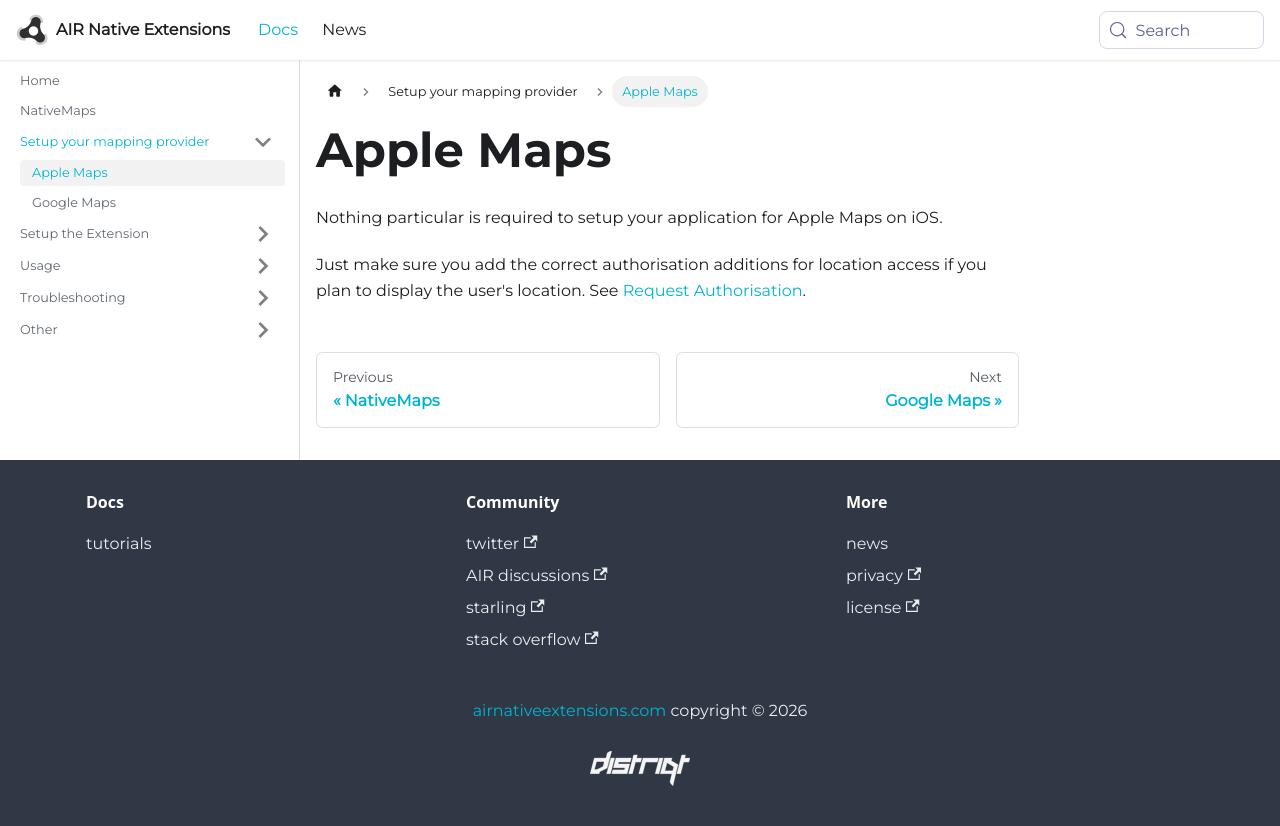

repository: airnativeextensions/nativeextensions-documentation · page: docs/nativemaps/apple-maps/index.html · generator: docusaurus

---
title: Apple Maps
sidebar_label: Apple Maps
---

Nothing particular is required to setup your application for Apple Maps on iOS.

Just make sure you add the correct authorisation additions for location access if you plan to display the user's location. See [Request Authorisation](request-authorisation.mdx).
